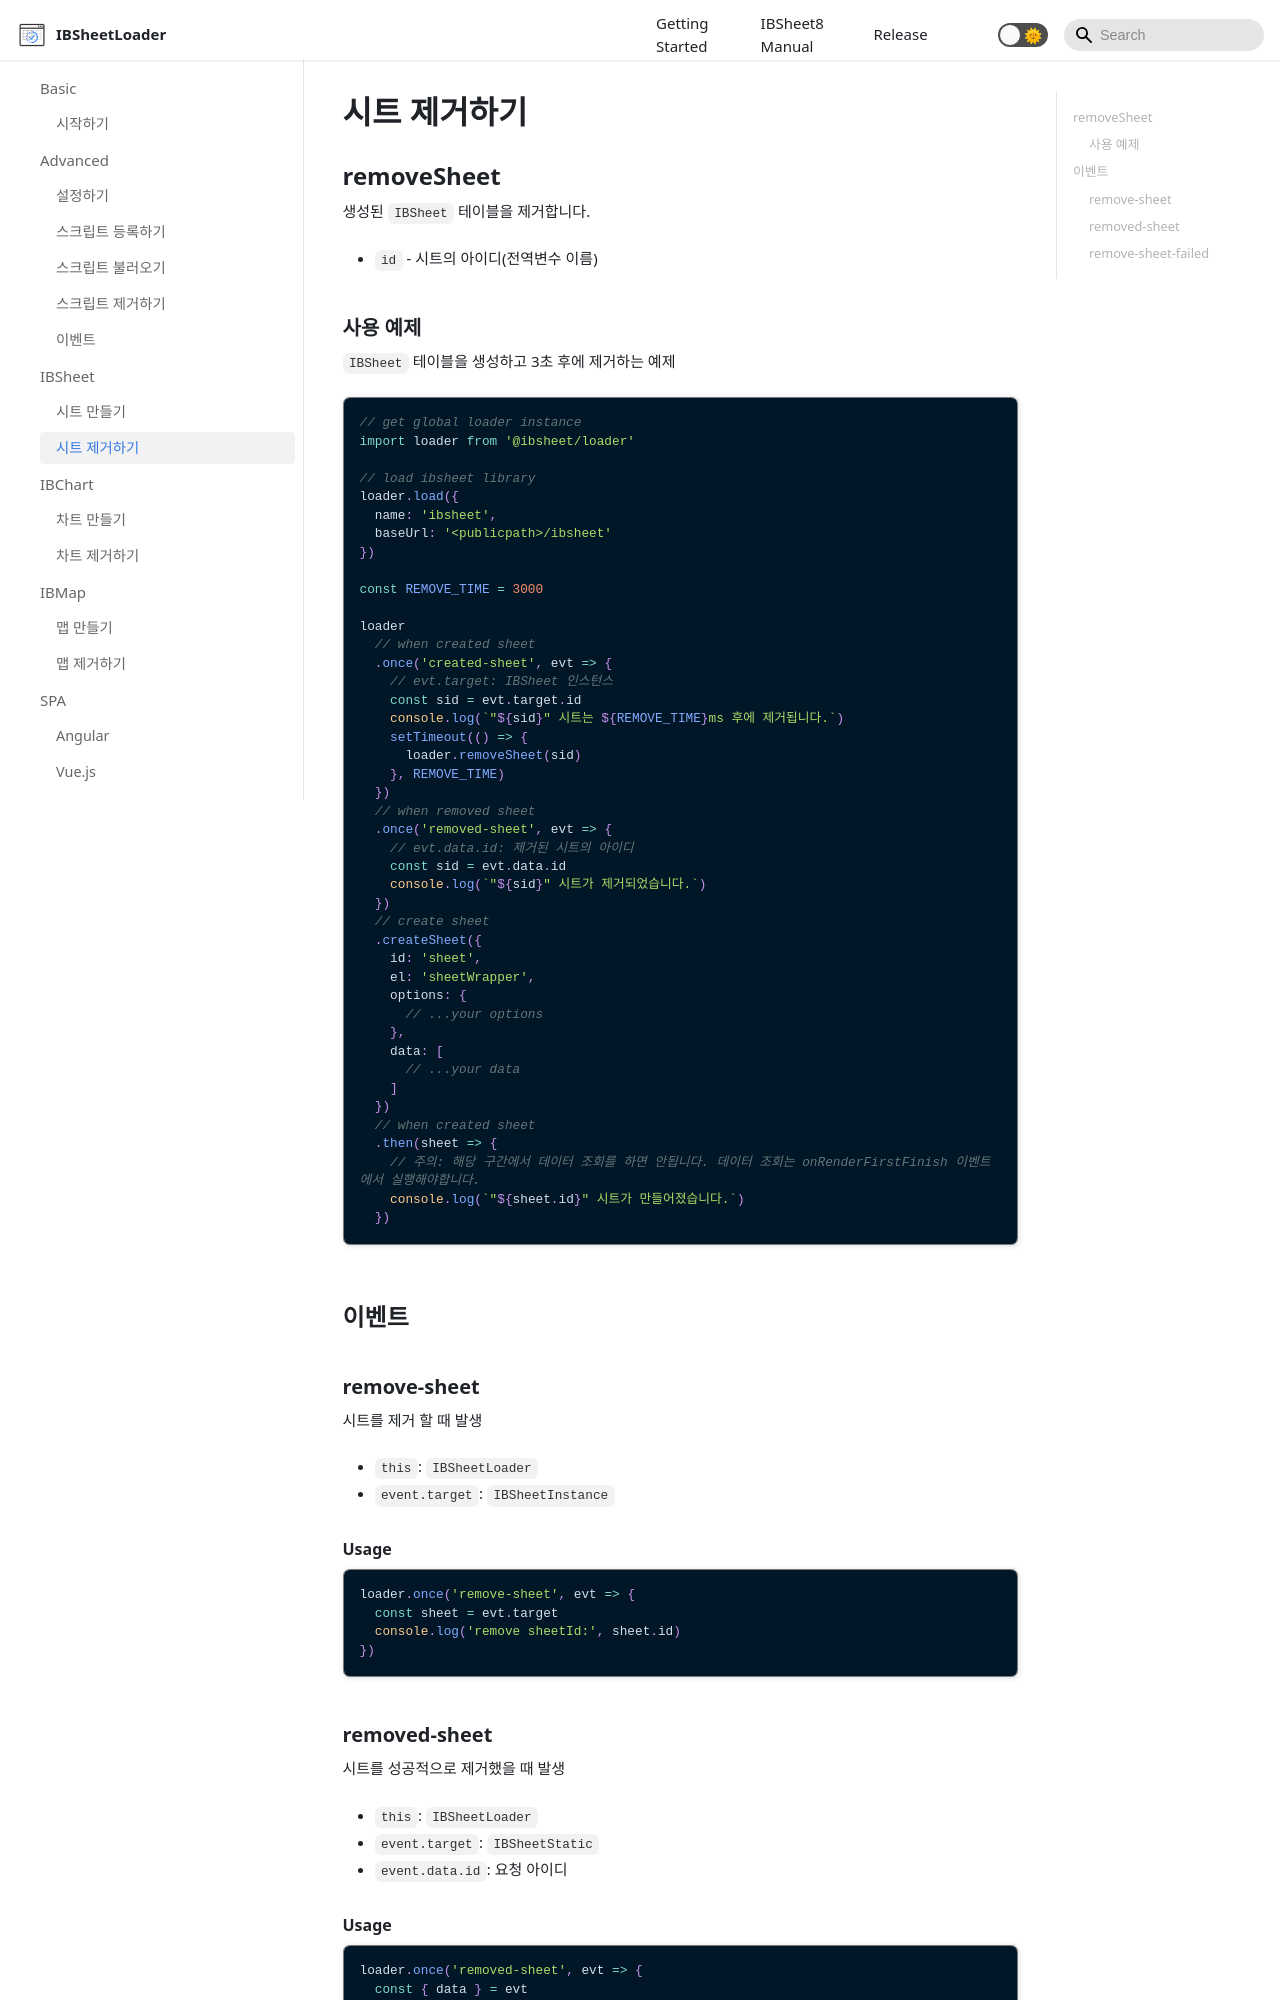

repository: ibsheet/loader-manual · page: docs/ibsheet/remove-sheet/index.html · generator: docusaurus

---
id: remove-sheet
title: 시트 제거하기
sidebar_label: 시트 제거하기
---

## removeSheet

생성된 `IBSheet` 테이블을 제거합니다.

* `id` - 시트의 아이디(전역변수 이름)

### 사용 예제

`IBSheet` 테이블을 생성하고 3초 후에 제거하는 예제

```js
// get global loader instance
import loader from '@ibsheet/loader'

// load ibsheet library
loader.load({
  name: 'ibsheet',
  baseUrl: '<publicpath>/ibsheet'
})

const REMOVE_TIME = 3000

loader
  // when created sheet
  .once('created-sheet', evt => {
    // evt.target: IBSheet 인스턴스
    const sid = evt.target.id
    console.log(`"${sid}" 시트는 ${REMOVE_TIME}ms 후에 제거됩니다.`)
    setTimeout(() => {
      loader.removeSheet(sid)
    }, REMOVE_TIME)
  })
  // when removed sheet
  .once('removed-sheet', evt => {
    // evt.data.id: 제거된 시트의 아이디
    const sid = evt.data.id
    console.log(`"${sid}" 시트가 제거되었습니다.`)
  })
  // create sheet
  .createSheet({
    id: 'sheet',
    el: 'sheetWrapper',
    options: {
      // ...your options
    },
    data: [
      // ...your data
    ]
  })
  // when created sheet
  .then(sheet => {
    // 주의: 해당 구간에서 데이터 조회를 하면 안됩니다. 데이터 조회는 onRenderFirstFinish 이벤트에서 실행해야합니다.
    console.log(`"${sheet.id}" 시트가 만들어졌습니다.`)
  })
```

## 이벤트

### remove-sheet

시트를 제거 할 때 발생

* `this`: `IBSheetLoader`
* `event.target`: `IBSheetInstance`

#### Usage

```js
loader.once('remove-sheet', evt => {
  const sheet = evt.target
  console.log('remove sheetId:', sheet.id)
})
```
